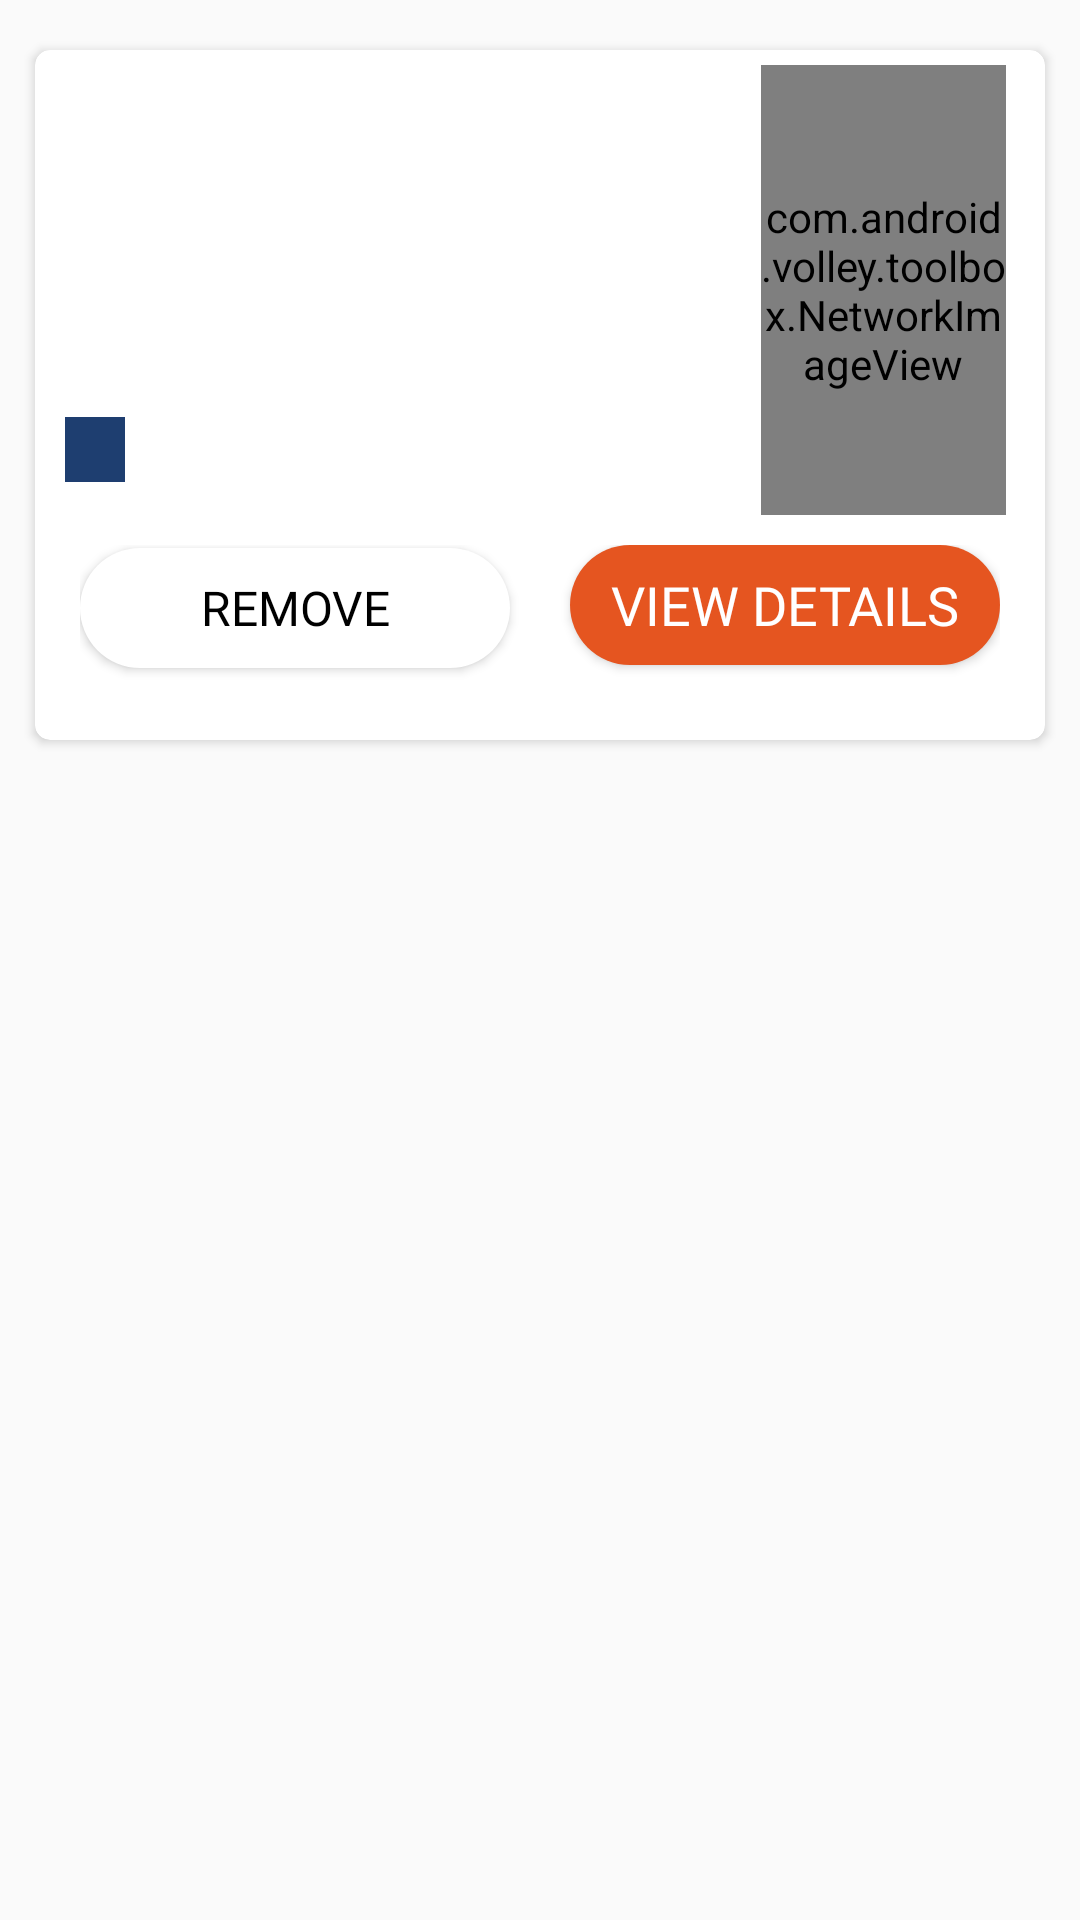

Android layout source for this screen:
<!-- AndroidManifest.xml: application theme AppTheme -->
<!-- res/layout/bag_adapter.xml -->
<?xml version="1.0" encoding="utf-8"?>
<RelativeLayout xmlns:android="http://schemas.android.com/apk/res/android"
    android:layout_width="match_parent"
    android:layout_height="wrap_content"
    xmlns:app="http://schemas.android.com/apk/res-auto">
    <android.support.v7.widget.CardView
        app:cardUseCompatPadding="true"
        app:cardCornerRadius="5dp"
        android:elevation="5dp"
        app:cardMaxElevation="10dp"
        android:layout_width="match_parent"
        android:layout_height="wrap_content">
        <LinearLayout
            android:layout_margin="5dp"
            android:orientation="vertical"
            android:layout_width="match_parent"
            android:layout_height="wrap_content">
            <LinearLayout
                android:weightSum="2"
                android:orientation="horizontal"
                android:layout_width="match_parent"
                android:layout_height="wrap_content">
                <LinearLayout
                    android:layout_margin="5dp"
                    android:layout_gravity="center"
                    android:orientation="vertical"
                    android:layout_weight="0.55"
                    android:layout_width="match_parent"
                    android:layout_height="wrap_content">
                    <TextView
                        android:id="@+id/bag_pro_name"
                        android:textColor="#000"
                        android:textSize="18sp"
                        android:fontFamily="@font/share_bold"
                        android:text=""
                        android:layout_width="match_parent"
                        android:layout_height="wrap_content" />
                    <TextView
                        android:layout_marginTop="5dp"
                        android:id="@+id/bag_cross_price"
                        android:gravity="center"
                        android:textColor="#f00020"
                        android:textSize="14sp"
                        android:text=""
                        android:fontFamily="@font/share_regular"
                        android:layout_weight="1"
                        android:layout_width="wrap_content"
                        android:layout_height="wrap_content" />
                    <TextView
                        android:layout_marginTop="5dp"
                        android:id="@+id/bag_price"
                        android:textColor="#FFF"
                        android:gravity="center"
                        android:background="#1dad01"
                        android:textSize="16sp"
                        android:text=""
                        android:fontFamily="@font/share_bold"
                        android:layout_weight="1"
                        android:layout_width="wrap_content"
                        android:layout_height="wrap_content" />
                    <LinearLayout
                        android:layout_marginTop="5dp"
                        android:weightSum="2"
                        android:orientation="horizontal"
                        android:layout_width="match_parent"
                        android:layout_height="wrap_content">
                        <TextView
                            android:layout_weight="1"
                            android:id="@+id/bag_tv_color"
                            android:text=""
                            android:textColor="@color/colorOrange"
                            android:textSize="16sp"
                            android:fontFamily="@font/share_regular"
                            android:layout_width="match_parent"
                            android:layout_height="wrap_content" />
                        <TextView
                            android:ellipsize="end"
                            android:maxLines="1"
                            android:singleLine="true"
                            android:textColor="@color/colorOrange"
                            android:layout_weight="1"
                            android:id="@+id/bag_tv_size"
                            android:text=""
                            android:textSize="16sp"
                            android:fontFamily="@font/share_regular"
                            android:layout_width="match_parent"
                            android:layout_height="wrap_content" />
                    </LinearLayout>
                    <LinearLayout
                        android:layout_marginTop="10dp"
                        android:layout_marginBottom="5dp"
                        android:orientation="horizontal"
                        android:layout_width="match_parent"
                        android:layout_height="wrap_content">
                        <LinearLayout
                            android:layout_gravity="center_horizontal"
                            android:gravity="center_horizontal"
                            android:orientation="horizontal"
                            android:paddingLeft="10dp"
                            android:background="@color/colorPrimaryDark"
                            android:paddingRight="10dp"
                            android:layout_width="wrap_content"
                            android:layout_height="wrap_content">
                            <TextView
                                android:id="@+id/bag_rate"
                                android:layout_gravity="center_horizontal"
                                android:gravity="center"
                                android:textColor="#fff"
                                android:text=""
                                android:textSize="16sp"
                                android:fontFamily="@font/share_bold"
                                android:layout_width="wrap_content"
                                android:layout_height="wrap_content"/>
                            <ImageView
                                android:src="@drawable/ic_star"
                                android:layout_width="wrap_content"
                                android:layout_height="20dp" />
                        </LinearLayout>
                        <LinearLayout
                            android:paddingLeft="15dp"
                            android:layout_gravity="center_horizontal"
                            android:gravity="left"
                            android:layout_width="match_parent"
                            android:layout_height="wrap_content">
                            <TextView
                                android:id="@+id/bag_total_rate"
                                android:layout_gravity="center_horizontal"
                                android:gravity="center"
                                android:text=""
                                android:textSize="16sp"
                                android:fontFamily="@font/share_regular"
                                android:layout_width="wrap_content"
                                android:layout_height="wrap_content"/>
                        </LinearLayout>
                    </LinearLayout>
                </LinearLayout>
                <LinearLayout
                    android:layout_gravity="center_vertical"
                    android:orientation="vertical"
                    android:layout_weight="1.5"
                    android:layout_width="match_parent"
                    android:layout_height="wrap_content">
                    <com.android.volley.toolbox.NetworkImageView
                        android:layout_gravity="center"
                        android:id="@+id/bag_image"
                        android:src="@drawable/image_preview"
                        android:layout_width="match_parent"
                        android:layout_height="150dp" />
                </LinearLayout>
            </LinearLayout>
            <LinearLayout
                android:layout_marginBottom="5dp"
                android:orientation="vertical"
                android:layout_width="match_parent"
                android:layout_height="wrap_content">
                <LinearLayout
                    android:layout_margin="10dp"
                    android:weightSum="2"
                    android:orientation="horizontal"
                    android:layout_width="match_parent"
                    android:layout_height="wrap_content">
                    <Button
                        android:layout_marginBottom="5dp"
                        android:layout_marginRight="10dp"
                        android:background="@drawable/round_btn_save"
                        android:layout_weight="1"
                        android:id="@+id/bag_btn_remove"
                        android:fontFamily="@font/share_bold"
                        android:text="REMOVE"
                        android:textSize="16sp"
                        android:textColor="#000000"
                        android:layout_width="match_parent"
                        android:layout_height="40dp" />
                    <Button
                        android:layout_marginBottom="5dp"
                        android:layout_marginLeft="10dp"
                        android:background="@drawable/round_btn_cart"
                        android:layout_weight="1"
                        android:id="@+id/bag_btn_detail"
                        android:fontFamily="@font/share_bold"
                        android:text="VIEW DETAILS"
                        android:textColor="#FFF"
                        android:textSize="18sp"
                        android:layout_width="match_parent"
                        android:layout_height="40dp" />
                </LinearLayout>
            </LinearLayout>
        </LinearLayout>
    </android.support.v7.widget.CardView>
</RelativeLayout>
<!-- resources referenced by this layout -->
<resources>
  <color name="colorOrange">#E55520</color>
  <color name="colorPrimaryDark">#1e3e70</color>
  <!-- drawable round_btn_cart (drawable) -->
  <?xml version="1.0" encoding="utf-8"?>
  <shape xmlns:android="http://schemas.android.com/apk/res/android"
      android:shape="rectangle">
      <solid android:color="@color/colorOrange" />
      <corners android:bottomRightRadius="300dp"
          android:bottomLeftRadius="300dp"
          android:topRightRadius="300dp"
          android:topLeftRadius="300dp"/>
  </shape>
  <!-- drawable round_btn_save (drawable) -->
  <?xml version="1.0" encoding="utf-8"?>
  <shape xmlns:android="http://schemas.android.com/apk/res/android"
      android:shape="rectangle">
      <solid android:color="@color/colorWhite" />
      <corners android:bottomRightRadius="300dp"
          android:bottomLeftRadius="300dp"
          android:topRightRadius="300dp"
          android:topLeftRadius="300dp"/>
  </shape>
  <style name="AppTheme" parent="Theme.AppCompat.Light.DarkActionBar">
          
          <item name="colorPrimary">@color/colorPrimary</item>
          <item name="colorPrimaryDark">@color/colorPrimaryDark</item>
          <item name="colorAccent">@color/colorAccent</item>
      </style>
  <color name="colorWhite">#FFFFFF</color>
  <color name="colorPrimary">#1e3e70</color>
  <color name="colorAccent">#FEBA12</color>
</resources>
